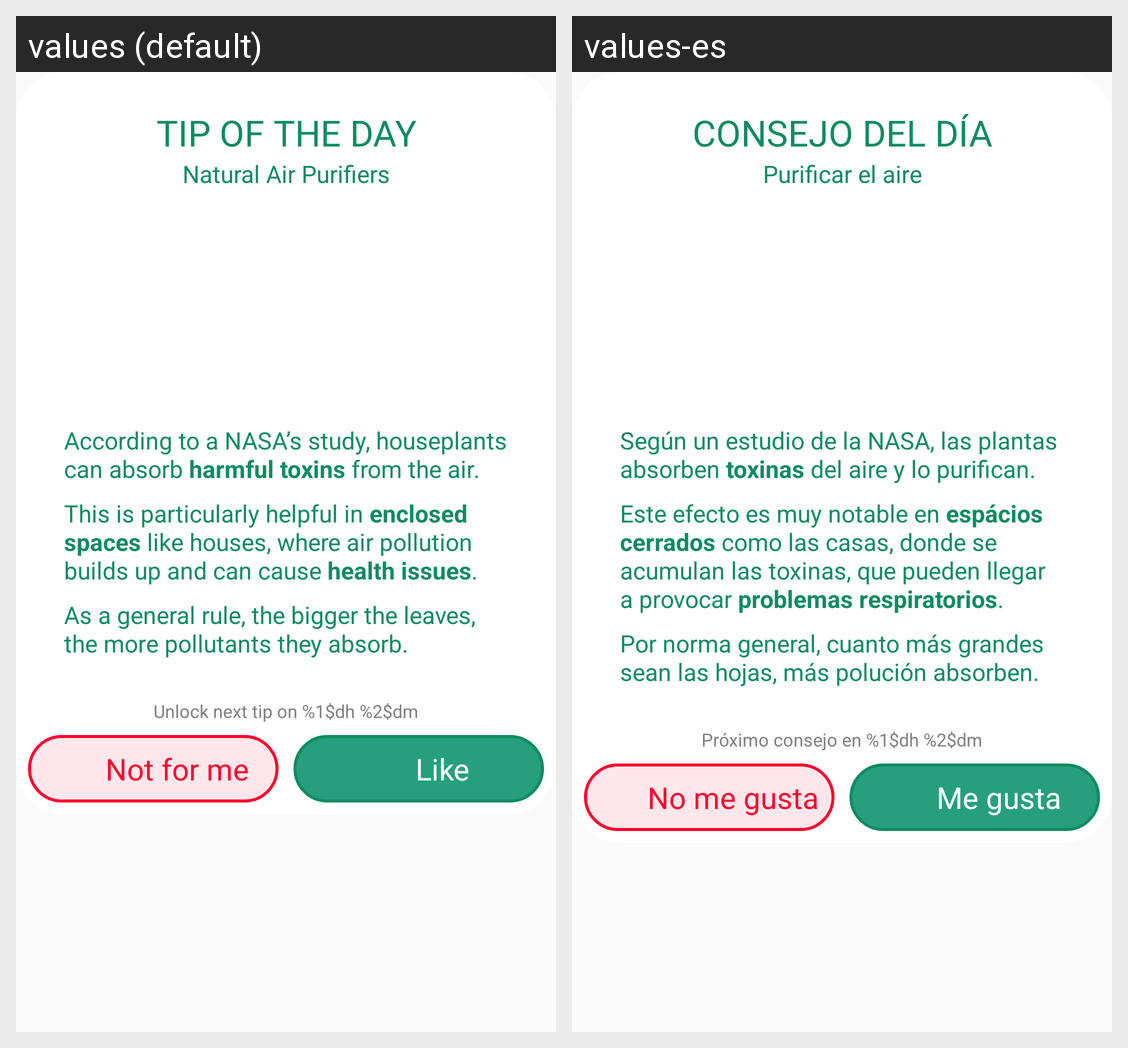

This grid shows one Android layout under two languages. Give, for every string resource on the screen, its name, the default text and each shown locale's text.
Android screen res/layout/tip_purify_dialog.xml rendered under 2 locales, left to right: values (default), values-es. Device: Nexus 5 (rendered at 1080×1920; each locale shown at half size, 540×960, under a caption strip naming it); theme AppTheme.
Strings drawn on this screen, with the default value and each locale's value (text and hints the layout hard-codes, and strings that could not be matched under every locale, appear in the picture but are not listed):

tip_title
  values: Tip of the day
  values-es: Consejo del día

tip_purify_title
  values: Natural Air Purifiers
  values-es: Purificar el aire

tip_purify_text1
  values: According to a NASA’s study, houseplants can absorb harmful toxins from the air.
  values-es: Según un estudio de la NASA, las plantas absorben toxinas del aire y lo purifican.

tip_purify_text2
  values: This is particularly helpful in enclosed spaces like houses, where air pollution builds up and can cause health issues.
  values-es: Este efecto es muy notable en espácios cerrados como las casas, donde se acumulan las toxinas, que pueden llegar a provocar problemas respiratorios.

tip_purify_text3
  values: As a general rule, the bigger the leaves, the more pollutants they absorb.
  values-es: Por norma general, cuanto más grandes sean las hojas, más polución absorben.

tip_unlock_text
  values: Unlock next tip on %1$dh %2$dm
  values-es: Próximo consejo en %1$dh %2$dm

tip_button_dislike
  values: Not for me
  values-es: No me gusta

tip_button
  values: Like
  values-es: Me gusta
